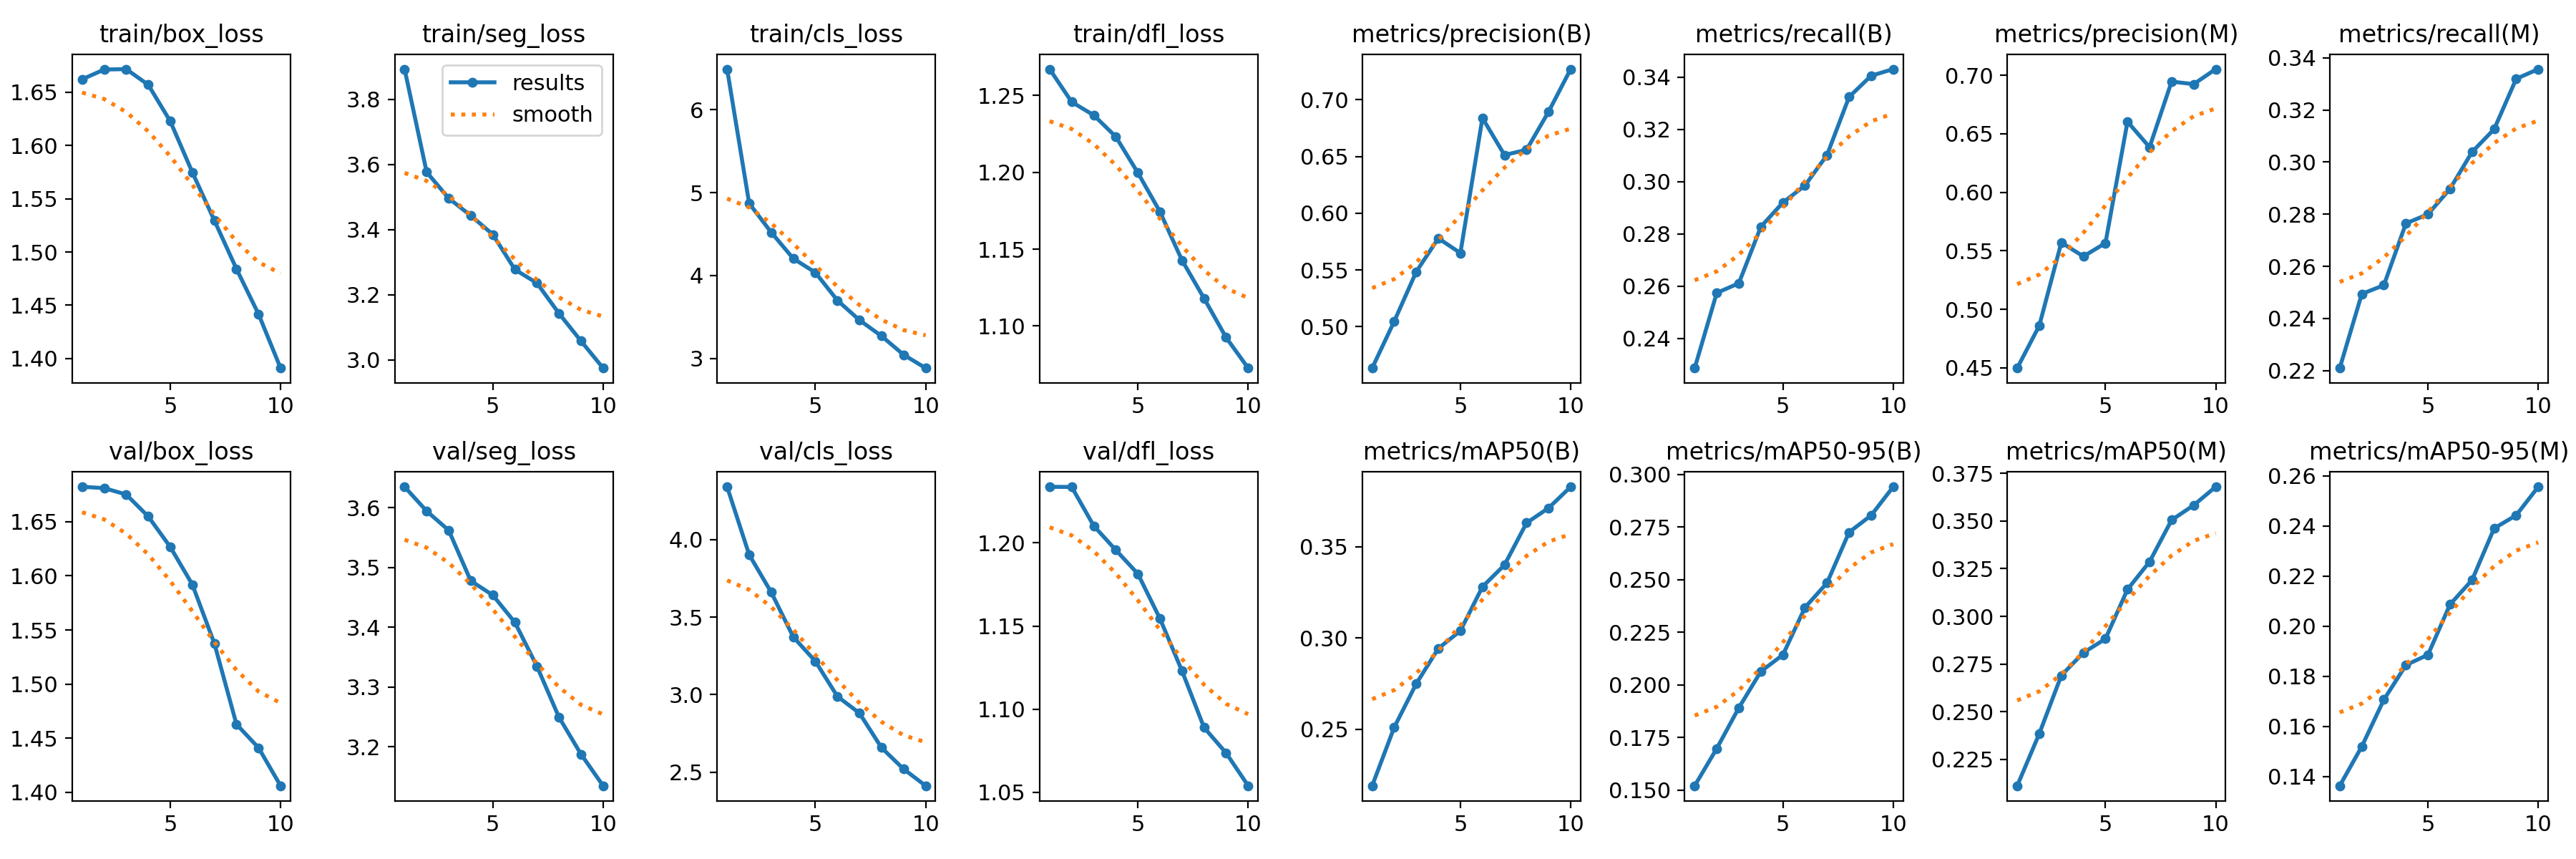

Values plotted in this chart, from the file beside it:
epoch, train/box_loss, train/seg_loss, train/cls_loss, train/dfl_loss, metrics/precision(B), metrics/recall(B), metrics/mAP50(B), metrics/mAP50-95(B), metrics/precision(M), metrics/recall(M), metrics/mAP50(M), metrics/mAP50-95(M), val/box_loss, val/seg_loss, val/cls_loss, val/dfl_loss, lr/pg0, lr/pg1, lr/pg2
1, 1.662, 3.893, 6.488, 1.267, 0.4636, 0.2287, 0.2191, 0.1521, 0.4498, 0.221, 0.2112, 0.1363, 1.682, 3.635, 4.34, 1.234, 0.0001197, 0.0001197, 0.0001197
2, 1.671, 3.576, 4.87, 1.246, 0.5048, 0.2574, 0.2511, 0.1698, 0.486, 0.2494, 0.2385, 0.152, 1.681, 3.595, 3.902, 1.234, 0.0002161, 0.0002161, 0.0002161
3, 1.672, 3.496, 4.521, 1.237, 0.5485, 0.2611, 0.275, 0.1891, 0.5571, 0.2527, 0.269, 0.1707, 1.675, 3.562, 3.66, 1.21, 0.0002886, 0.0002886, 0.0002886
4, 1.657, 3.443, 4.205, 1.223, 0.578, 0.2827, 0.2943, 0.2064, 0.5452, 0.2764, 0.2809, 0.1845, 1.655, 3.478, 3.372, 1.196, 0.0002924, 0.0002924, 0.0002924
5, 1.623, 3.385, 4.037, 1.2, 0.565, 0.292, 0.3039, 0.2143, 0.5566, 0.28, 0.2882, 0.1886, 1.627, 3.454, 3.216, 1.181, 0.0002924, 0.0002924, 0.0002924
6, 1.575, 3.278, 3.701, 1.174, 0.684, 0.2985, 0.328, 0.2368, 0.6603, 0.2897, 0.3142, 0.2087, 1.592, 3.408, 2.989, 1.155, 0.0002508, 0.0002508, 0.0002508
7, 1.53, 3.236, 3.463, 1.143, 0.6513, 0.3102, 0.34, 0.2485, 0.6385, 0.3039, 0.3286, 0.2185, 1.538, 3.335, 2.881, 1.123, 0.0002093, 0.0002093, 0.0002093
8, 1.484, 3.143, 3.271, 1.118, 0.656, 0.3324, 0.363, 0.2726, 0.6946, 0.3126, 0.3505, 0.2391, 1.463, 3.25, 2.659, 1.089, 0.0001678, 0.0001678, 0.0001678
9, 1.442, 3.058, 3.046, 1.093, 0.6896, 0.3405, 0.3712, 0.2806, 0.6924, 0.3319, 0.3583, 0.2443, 1.441, 3.188, 2.521, 1.074, 0.0001262, 0.0001262, 0.0001262
10, 1.391, 2.975, 2.885, 1.073, 0.7271, 0.3431, 0.3828, 0.2942, 0.7052, 0.3356, 0.3679, 0.2557, 1.406, 3.135, 2.413, 1.054, 8.4691e-05, 8.4691e-05, 8.4691e-05
